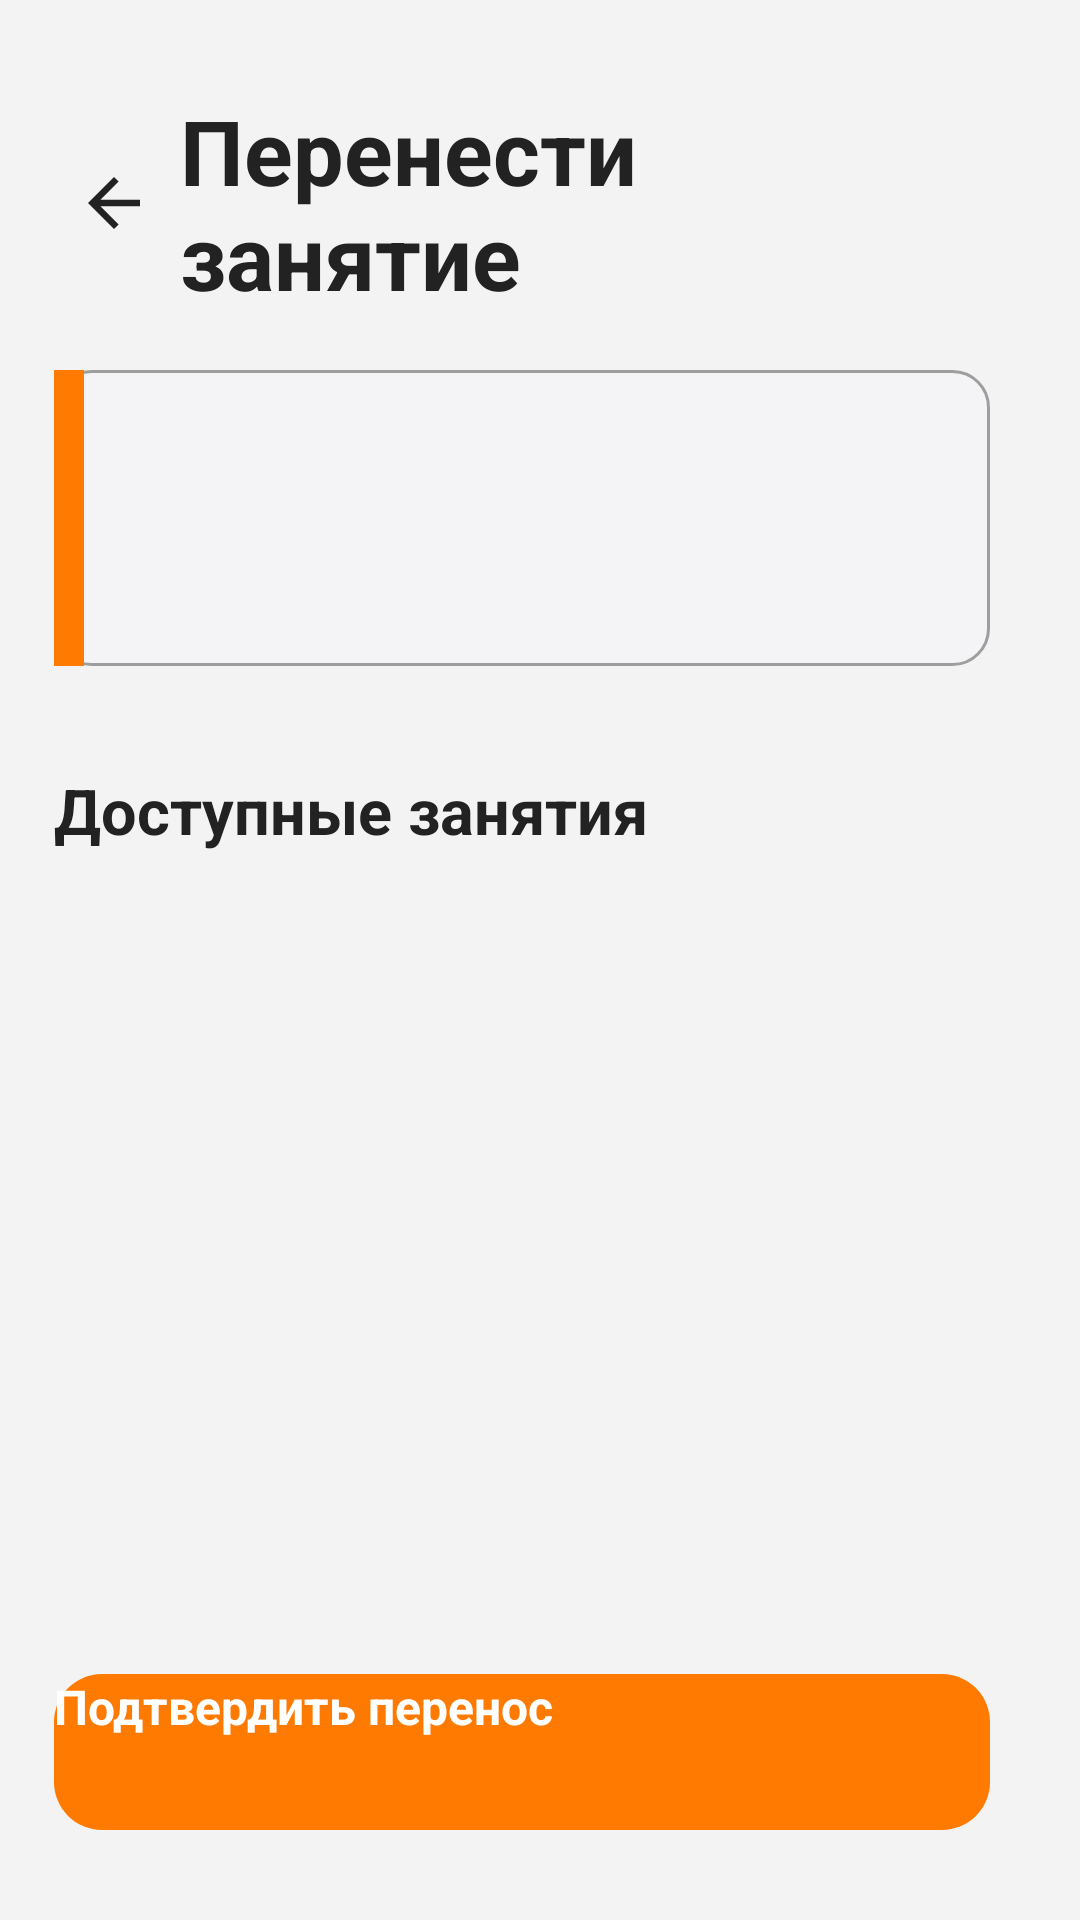

Produce the Android XML layout that renders to this screen, including the resource entries it uses.
<!-- AndroidManifest.xml: application theme Theme.SchoolApp -->
<!-- res/layout/fragment_parent_lesson_reschedule.xml -->
<?xml version="1.0" encoding="utf-8"?>
<LinearLayout xmlns:android="http://schemas.android.com/apk/res/android"
    android:layout_width="match_parent"
    android:layout_height="match_parent"
    android:orientation="vertical"
    android:background="@color/screen_bg"
    android:paddingStart="18dp"
    android:paddingTop="30dp"
    android:paddingEnd="30dp"
    android:paddingBottom="30dp">

    <LinearLayout
        android:layout_width="match_parent"
        android:layout_height="wrap_content"
        android:orientation="horizontal"
        android:gravity="center_vertical"
        android:layout_marginBottom="18dp">

        <ImageView
            android:id="@+id/rescheduleBackButton"
            android:layout_width="40dp"
            android:layout_height="40dp"
            android:padding="7dp"
            android:src="@drawable/ic_arrow_back"
            android:contentDescription="Назад" />

        <TextView
            android:id="@+id/rescheduleTitleText"
            android:layout_width="0dp"
            android:layout_height="wrap_content"
            android:layout_weight="1"
            android:text="Перенести занятие"
            android:textColor="@color/text_dark"
            android:textSize="30sp"
            android:textStyle="bold"
            android:layout_marginStart="2dp" />
    </LinearLayout>

    <ScrollView
        android:layout_width="match_parent"
        android:layout_height="0dp"
        android:layout_weight="1"
        android:fillViewport="false">

        <LinearLayout
            android:layout_width="match_parent"
            android:layout_height="wrap_content"
            android:orientation="vertical">

            <LinearLayout
                android:layout_width="match_parent"
                android:layout_height="wrap_content"
                android:orientation="vertical"
                android:layout_marginBottom="22dp">

                <include layout="@layout/item_parent_lesson" />
            </LinearLayout>

            <TextView
                android:id="@+id/targetLessonsTitleText"
                android:layout_width="match_parent"
                android:layout_height="wrap_content"
                android:text="Доступные занятия"
                android:textColor="@color/text_dark"
                android:textSize="21sp"
                android:textStyle="bold"
                android:layout_marginBottom="12dp" />

            <LinearLayout
                android:id="@+id/targetLessonsLayout"
                android:layout_width="match_parent"
                android:layout_height="wrap_content"
                android:orientation="vertical" />

            <TextView
                android:id="@+id/emptyTargetsText"
                android:layout_width="match_parent"
                android:layout_height="wrap_content"
                android:text="Нет доступных занятий для переноса"
                android:textColor="@color/hint_gray"
                android:textSize="16sp"
                android:gravity="center"
                android:padding="22dp"
                android:background="@drawable/bg_readonly_field"
                android:visibility="gone" />
        </LinearLayout>
    </ScrollView>

    <Button
        android:id="@+id/confirmRescheduleButton"
        android:layout_width="match_parent"
        android:layout_height="52dp"
        android:text="Подтвердить перенос"
        android:textAllCaps="false"
        android:textColor="@android:color/white"
        android:textSize="16sp"
        android:textStyle="bold"
        android:background="@drawable/bg_button_reschedule"
        android:layout_marginTop="18dp" />

</LinearLayout>
<!-- res/layout/item_parent_lesson.xml (included above) -->
<?xml version="1.0" encoding="utf-8"?>
<LinearLayout xmlns:android="http://schemas.android.com/apk/res/android"
    android:layout_width="match_parent"
    android:layout_height="wrap_content"
    android:layout_marginBottom="12dp"
    android:background="@drawable/bg_readonly_field"
    android:orientation="horizontal">

    <View
        android:layout_width="10dp"
        android:layout_height="match_parent"
        android:background="@color/course_orange" />

    <LinearLayout
        android:layout_width="0dp"
        android:layout_height="wrap_content"
        android:layout_weight="1"
        android:orientation="vertical"
        android:padding="14dp">

        <TextView
            android:id="@+id/lessonDateText"
            android:layout_width="match_parent"
            android:layout_height="wrap_content"
            android:textColor="@color/text_dark"
            android:textSize="15sp"
            android:textStyle="bold" />

        <TextView
            android:id="@+id/lessonCourseText"
            android:layout_width="match_parent"
            android:layout_height="wrap_content"
            android:layout_marginTop="10dp"
            android:textColor="@color/text_dark"
            android:textSize="13sp" />

        <TextView
            android:id="@+id/lessonTeacherText"
            android:layout_width="match_parent"
            android:layout_height="wrap_content"
            android:layout_marginTop="5dp"
            android:textColor="@color/text_dark"
            android:textSize="13sp" />

    </LinearLayout>

    <TextView
        android:id="@+id/lessonTimeText"
        android:layout_width="wrap_content"
        android:layout_height="wrap_content"
        android:layout_gravity="bottom"
        android:layout_marginEnd="14dp"
        android:layout_marginBottom="14dp"
        android:textColor="@color/text_dark"
        android:textSize="12sp" />

</LinearLayout>
<!-- resources referenced by this layout -->
<resources>
  <color name="course_orange">#FF7A00</color>
  <color name="hint_gray">#8A8A8A</color>
  <color name="screen_bg">#F3F3F3</color>
  <color name="text_dark">#222222</color>
  <!-- drawable bg_button_reschedule (drawable) -->
  <?xml version="1.0" encoding="utf-8"?>
  <selector xmlns:android="http://schemas.android.com/apk/res/android">
      <item android:state_enabled="false">
          <shape>
              <solid android:color="#CFCFCF" />
              <corners android:radius="16dp" />
          </shape>
      </item>
      <item>
          <shape>
              <solid android:color="@color/orange_button" />
              <corners android:radius="16dp" />
          </shape>
      </item>
  </selector>
  <!-- drawable bg_readonly_field (drawable) -->
  <?xml version="1.0" encoding="utf-8"?>
  <shape xmlns:android="http://schemas.android.com/apk/res/android">
      <solid android:color="#F4F4F7" />
      <stroke
          android:width="1dp"
          android:color="#9E9E9E" />
      <corners android:radius="12dp" />
  </shape>
  <!-- drawable ic_arrow_back (drawable) -->
  <?xml version="1.0" encoding="utf-8"?>
  <vector xmlns:android="http://schemas.android.com/apk/res/android"
      android:width="24dp"
      android:height="24dp"
      android:viewportWidth="24"
      android:viewportHeight="24">
      <path
          android:fillColor="@color/text_dark"
          android:pathData="M20,11L7.83,11L13.42,5.41L12,4L4,12L12,20L13.42,18.59L7.83,13L20,13Z" />
  </vector>
  <color name="orange_button">#FF7A00</color>
</resources>
